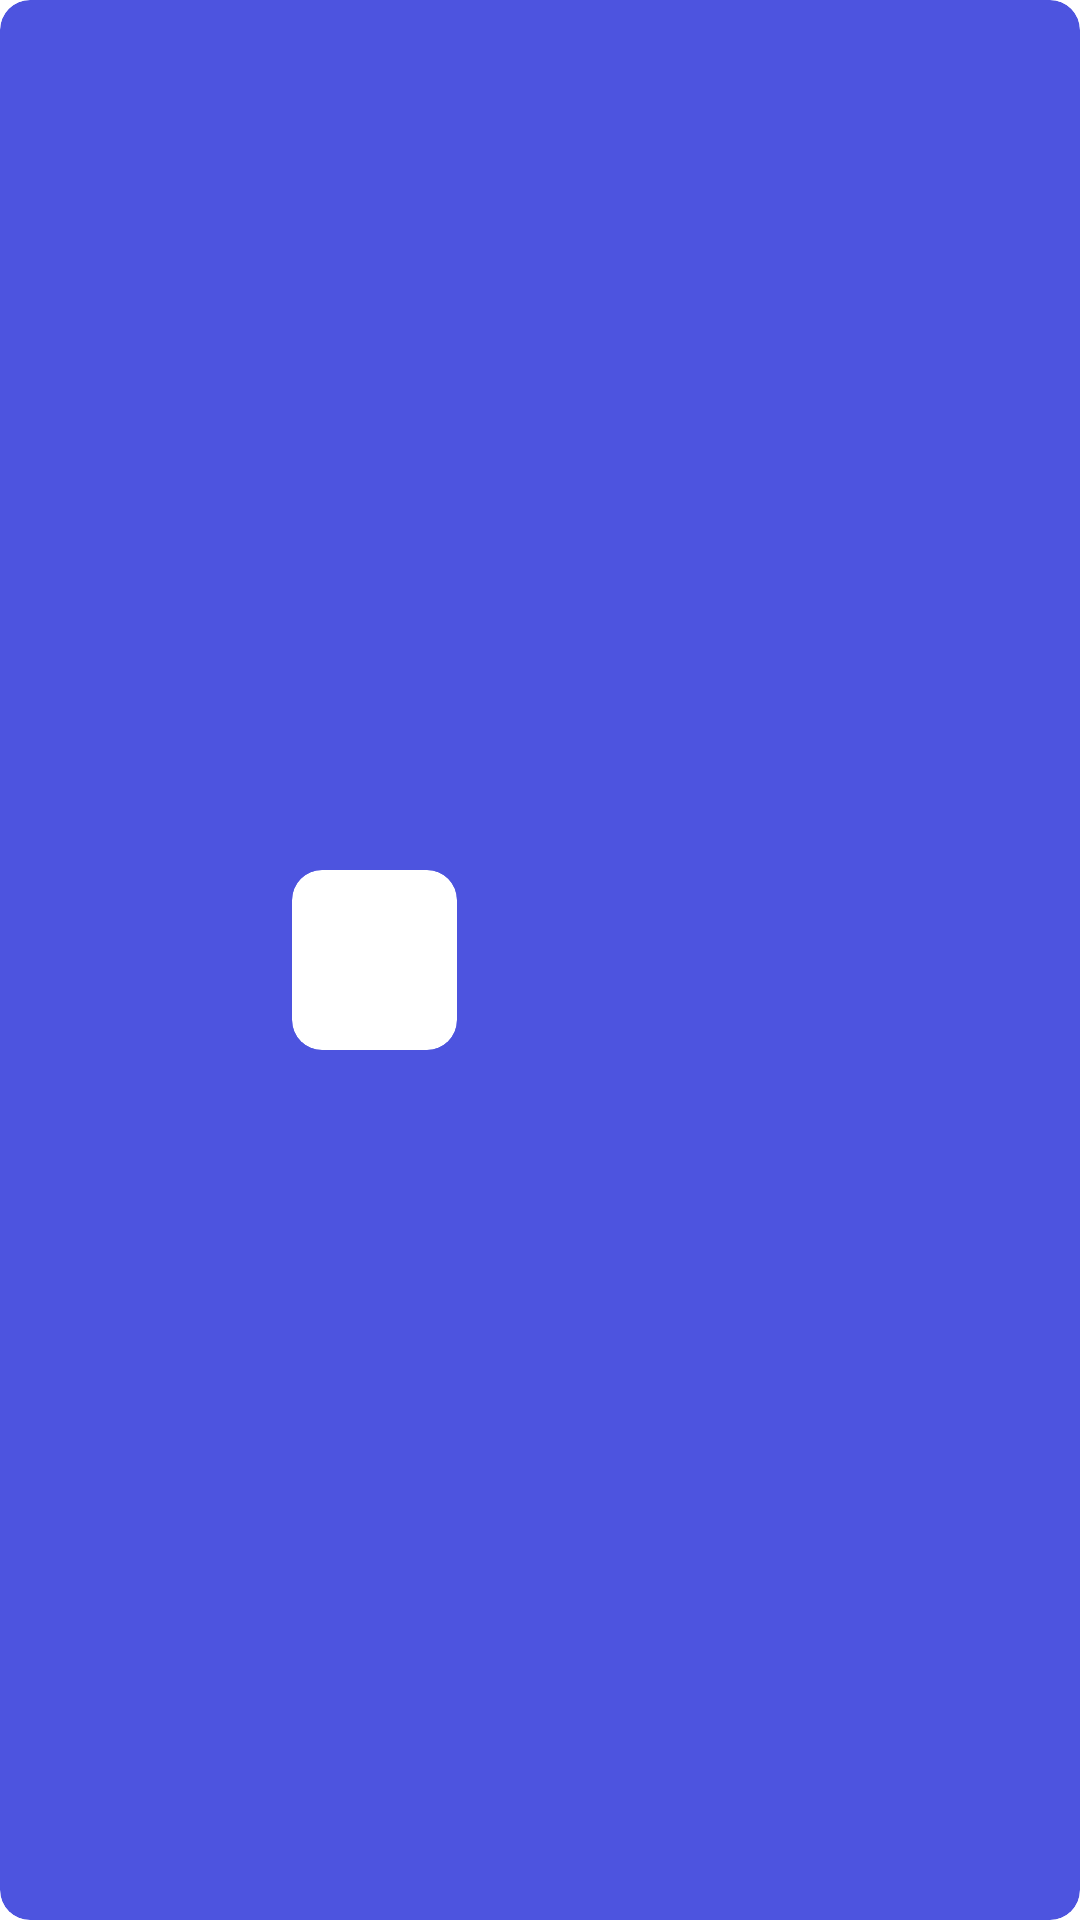

Produce the Android XML layout that renders to this screen, including the resource entries it uses.
<!-- AndroidManifest.xml: application theme Theme.SkyeWall -->
<!-- res/layout/picked_for_you.xml -->
<?xml version="1.0" encoding="utf-8"?>
<androidx.cardview.widget.CardView xmlns:android="http://schemas.android.com/apk/res/android"
    android:layout_width="wrap_content"
    android:layout_height="95dp"
    xmlns:app="http://schemas.android.com/apk/res-auto"
    android:layout_marginLeft="5dp"
    app:cardElevation="0dp"
    app:cardCornerRadius="10dp"
    android:backgroundTint="#EB3E46DD">

    <LinearLayout
        android:layout_width="match_parent"
        android:orientation="horizontal"
        android:layout_height="match_parent"
        android:gravity="center"
        android:layout_margin="5dp">

        <androidx.cardview.widget.CardView
            android:layout_width="55dp"
            android:layout_height="60dp"
            app:cardCornerRadius="10dp"
            app:cardElevation="0dp"
            android:paddingLeft="5dp"
            >

            <ImageView
                android:id="@+id/picked_card_img"
                android:layout_width="match_parent"
                android:layout_height="match_parent"

                android:scaleType="fitXY"
                />

        </androidx.cardview.widget.CardView>
        <TextView
            android:id="@+id/picked_card_title"

            android:layout_width="100dp"
            android:layout_height="40dp"
            android:layout_gravity="center|right"
            android:layout_marginLeft="10dp"/>



    </LinearLayout>

</androidx.cardview.widget.CardView>
<!-- resources referenced by this layout -->
<resources>
  <style name="Theme.SkyeWall" parent="Theme.MaterialComponents.DayNight.DarkActionBar">
          
          <item name="colorPrimary">@color/purple_500</item>
          <item name="colorPrimaryVariant">@color/purple_700</item>
          <item name="colorOnPrimary">@color/white</item>
          
          <item name="colorSecondary">@color/teal_200</item>
          <item name="colorSecondaryVariant">@color/teal_700</item>
          <item name="colorOnSecondary">@color/black</item>
          
          <item name="android:statusBarColor" tools:targetApi="l">?attr/colorPrimaryVariant</item>
          
      </style>
  <color name="purple_500">#FF6200EE</color>
  <color name="purple_700">#FF3700B3</color>
  <color name="white">#FFFFFFFF</color>
  <color name="teal_200">#FF03DAC5</color>
  <color name="teal_700">#FF018786</color>
  <color name="black">#FF000000</color>
</resources>
